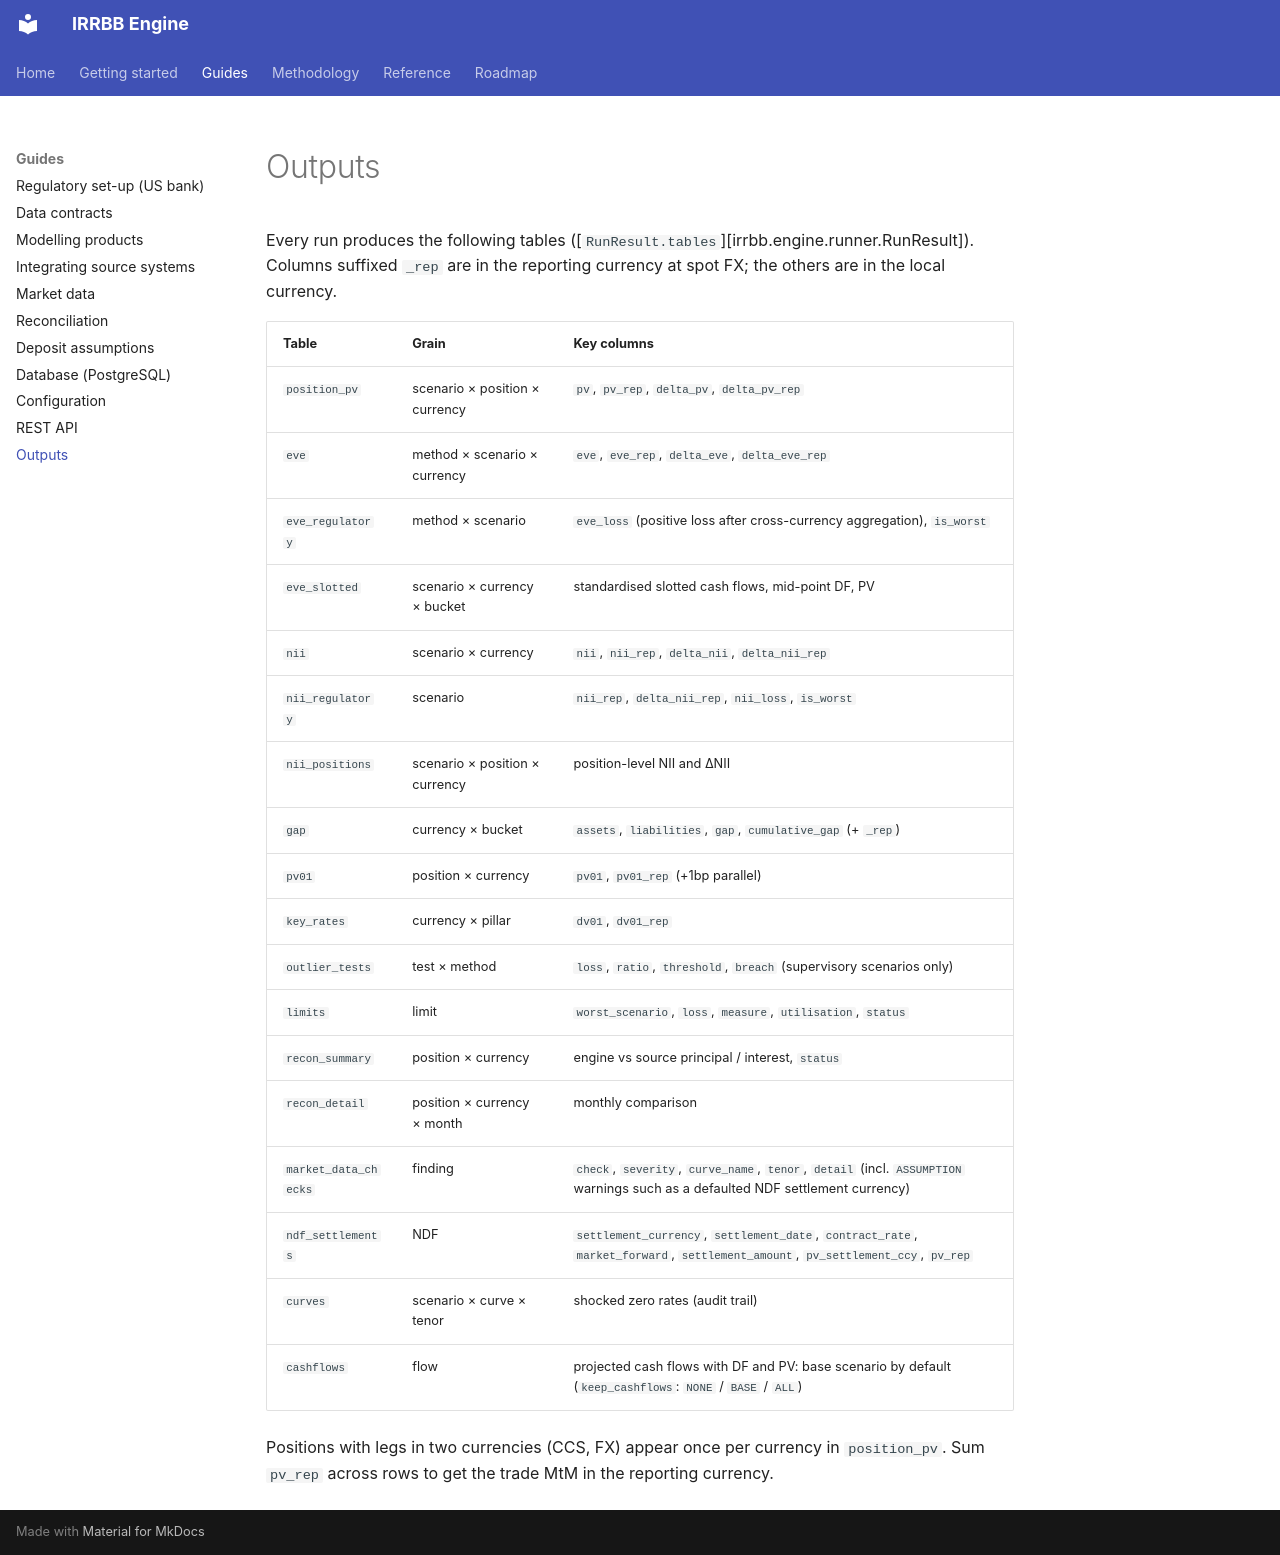

repository: dcancellaa/irrbb · page: guides/outputs/index.html · generator: mkdocs

# Outputs

Every run produces the following tables
([`RunResult.tables`][irrbb.engine.runner.RunResult]). Columns suffixed `_rep`
are in the reporting currency at spot FX; the others are in the local
currency.

| Table | Grain | Key columns |
|---|---|---|
| `position_pv` | scenario × position × currency | `pv`, `pv_rep`, `delta_pv`, `delta_pv_rep` |
| `eve` | method × scenario × currency | `eve`, `eve_rep`, `delta_eve`, `delta_eve_rep` |
| `eve_regulatory` | method × scenario | `eve_loss` (positive loss after cross-currency aggregation), `is_worst` |
| `eve_slotted` | scenario × currency × bucket | standardised slotted cash flows, mid-point DF, PV |
| `nii` | scenario × currency | `nii`, `nii_rep`, `delta_nii`, `delta_nii_rep` |
| `nii_regulatory` | scenario | `nii_rep`, `delta_nii_rep`, `nii_loss`, `is_worst` |
| `nii_positions` | scenario × position × currency | position-level NII and ΔNII |
| `gap` | currency × bucket | `assets`, `liabilities`, `gap`, `cumulative_gap` (+ `_rep`) |
| `pv01` | position × currency | `pv01`, `pv01_rep` (+1bp parallel) |
| `key_rates` | currency × pillar | `dv01`, `dv01_rep` |
| `outlier_tests` | test × method | `loss`, `ratio`, `threshold`, `breach` (supervisory scenarios only) |
| `limits` | limit | `worst_scenario`, `loss`, `measure`, `utilisation`, `status` |
| `recon_summary` | position × currency | engine vs source principal / interest, `status` |
| `recon_detail` | position × currency × month | monthly comparison |
| `market_data_checks` | finding | `check`, `severity`, `curve_name`, `tenor`, `detail` (incl. `ASSUMPTION` warnings such as a defaulted NDF settlement currency) |
| `ndf_settlements` | NDF | `settlement_currency`, `settlement_date`, `contract_rate`, `market_forward`, `settlement_amount`, `pv_settlement_ccy`, `pv_rep` |
| `curves` | scenario × curve × tenor | shocked zero rates (audit trail) |
| `cashflows` | flow | projected cash flows with DF and PV: base scenario by default (`keep_cashflows`: `NONE` / `BASE` / `ALL`) |

Positions with legs in two currencies (CCS, FX) appear once per currency in
`position_pv`. Sum `pv_rep` across rows to get the trade MtM in the reporting
currency.
